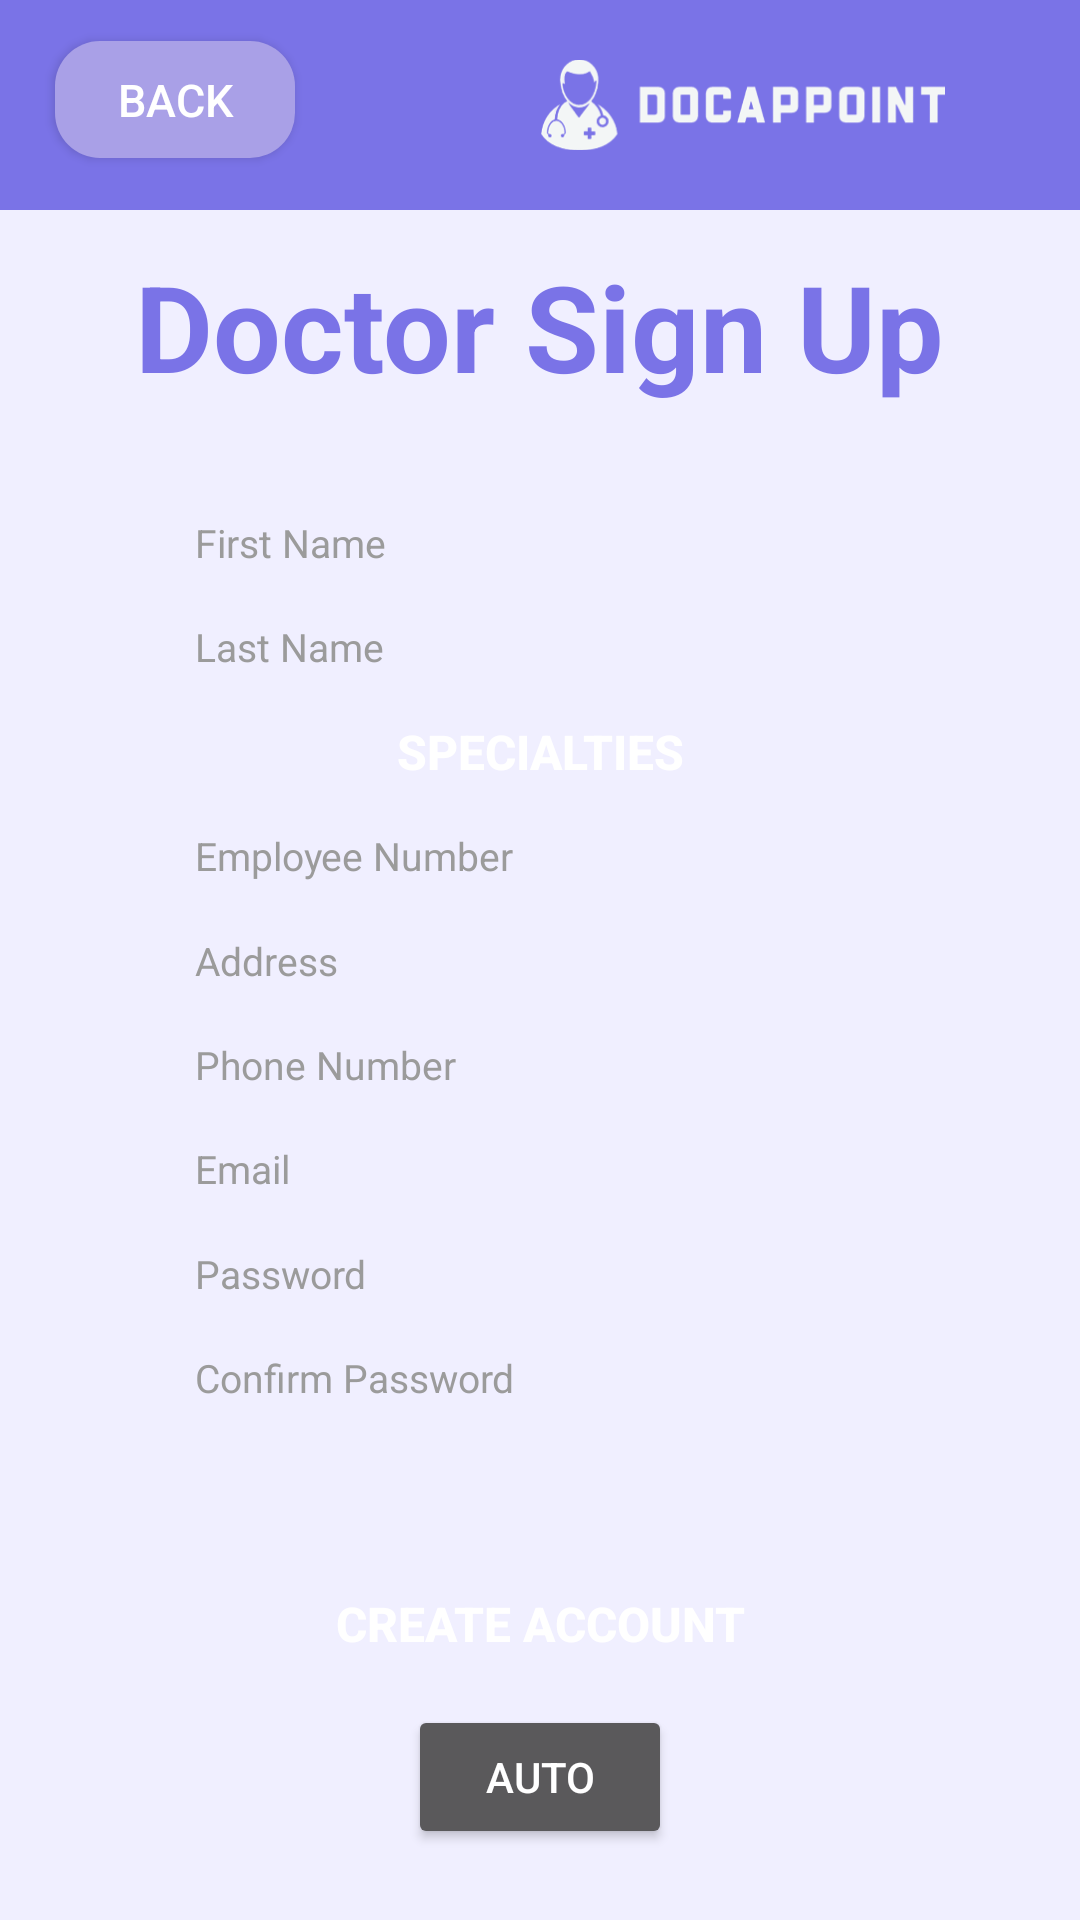

Reconstruct the res/layout file that produces this screen, plus the resources it refers to.
<!-- AndroidManifest.xml: application theme Theme.DocAppoint -->
<!-- res/layout/activity_doctor_register.xml -->
<?xml version="1.0" encoding="utf-8"?>
<androidx.constraintlayout.widget.ConstraintLayout xmlns:android="http://schemas.android.com/apk/res/android"
    xmlns:app="http://schemas.android.com/apk/res-auto"
    xmlns:tools="http://schemas.android.com/tools"
    android:layout_width="match_parent"
    android:layout_height="match_parent"
    android:background="#F0EFFF"
    tools:context=".Doctor.DoctorRegister"
    app:layout_constraintGuide_percent="0.5">


    <TextView
        android:id="@+id/header"
        android:layout_width="match_parent"
        android:layout_height="70dp"
        android:layout_marginStart="0dp"
        android:layout_marginTop="0dp"
        android:background="@drawable/header"
        app:layout_constraintStart_toStartOf="parent"
        app:layout_constraintTop_toTopOf="parent" />

    <Button
        android:id="@+id/doctorBackToLoginButton"
        style="@style/backButton"
        android:layout_width="80dp"
        android:layout_height="39dp"
        app:layout_constraintBottom_toBottomOf="parent"
        app:layout_constraintEnd_toEndOf="parent"
        app:layout_constraintStart_toStartOf="parent"
        app:layout_constraintTop_toTopOf="parent"
        app:layout_constraintVertical_bias="0.0225"
        app:layout_constraintHorizontal_bias="0.065" />

    <ImageView
        android:id="@+id/docAppointLogo"
        android:layout_width="135dp"
        android:layout_height="70dp"
        android:src="@drawable/whitelogo"
        app:layout_constraintBottom_toBottomOf="parent"
        app:layout_constraintEnd_toEndOf="parent"
        app:layout_constraintHorizontal_bias="0.8"
        app:layout_constraintStart_toStartOf="parent"
        app:layout_constraintTop_toTopOf="parent"
        app:layout_constraintVertical_bias="0"
        />

    <TextView
        android:id="@+id/doctorSignUp"
        android:layout_width="wrap_content"
        android:layout_height="wrap_content"
        android:text="@string/doctor_signup"
        android:textColor="@color/main"
        android:textSize="40sp"
        android:textStyle="bold"
        app:layout_constraintBottom_toBottomOf="parent"
        app:layout_constraintEnd_toEndOf="parent"
        app:layout_constraintHorizontal_bias="0.5"
        app:layout_constraintStart_toStartOf="parent"
        app:layout_constraintTop_toTopOf="parent"
        app:layout_constraintVertical_bias="0.14" />

    <TextView
        android:id="@+id/backdrop"
        android:layout_width="328dp"
        android:layout_height="435dp"
        android:background="@drawable/backdrop"
        app:layout_constraintBottom_toBottomOf="parent"
        app:layout_constraintEnd_toEndOf="parent"
        app:layout_constraintHorizontal_bias="0.5"
        app:layout_constraintStart_toStartOf="parent"
        app:layout_constraintTop_toTopOf="parent"
        app:layout_constraintVertical_bias="0.495"
        />

    <EditText
        android:id="@+id/doctorFirstName"
        style="@style/textField"
        android:autofillHints="name"
        android:hint="@string/firstName"
        android:inputType="text"
        app:layout_constraintBottom_toBottomOf="parent"
        app:layout_constraintEnd_toEndOf="parent"
        app:layout_constraintHorizontal_bias="0.5"
        app:layout_constraintStart_toStartOf="parent"
        app:layout_constraintTop_toTopOf="parent"
        app:layout_constraintVertical_bias="0.27" />

    <EditText
        android:id="@+id/doctorLastName"
        style="@style/textField"
        android:autofillHints="name"
        android:hint="@string/lastName"
        android:inputType="text"
        android:textColor="@color/text_box_text"
        android:textColorHint="#9B9B9B"
        app:layout_constraintBottom_toBottomOf="parent"
        app:layout_constraintEnd_toEndOf="parent"
        app:layout_constraintHorizontal_bias="0.5"
        app:layout_constraintStart_toStartOf="parent"
        app:layout_constraintTop_toTopOf="parent"
        app:layout_constraintVertical_bias="0.3275" />

    <Button
        android:id="@+id/doctorSpecialtiesButton"
        style="@style/AllButtons"
        android:text="@string/specialties"
        android:layout_width="250dp"
        android:layout_height="35dp"
        android:textStyle="bold"
        app:layout_constraintBottom_toBottomOf="parent"
        app:layout_constraintEnd_toEndOf="parent"
        app:layout_constraintHorizontal_bias="0.5"
        app:layout_constraintStart_toStartOf="parent"
        app:layout_constraintTop_toTopOf="parent"
        app:layout_constraintVertical_bias="0.385"/>

    <EditText
        android:id="@+id/doctorEmployeeNumber"
        style="@style/textField"
        android:hint="@string/employee_number"
        android:inputType="text"
        android:textColor="@color/text_box_text"
        android:textColorHint="#9B9B9B"
        app:layout_constraintBottom_toBottomOf="parent"
        app:layout_constraintEnd_toEndOf="parent"
        app:layout_constraintHorizontal_bias="0.5"
        app:layout_constraintStart_toStartOf="parent"
        app:layout_constraintTop_toTopOf="parent"
        app:layout_constraintVertical_bias="0.4425" />

    <EditText
        android:id="@+id/doctorAddress"
        style="@style/textField"
        android:autofillHints="postalAddress"
        android:hint="@string/address"
        android:inputType="text"
        android:textColor="@color/text_box_text"
        android:textColorHint="#9B9B9B"
        app:layout_constraintBottom_toBottomOf="parent"
        app:layout_constraintEnd_toEndOf="parent"
        app:layout_constraintHorizontal_bias="0.5"
        app:layout_constraintStart_toStartOf="parent"
        app:layout_constraintTop_toTopOf="parent"
        app:layout_constraintVertical_bias="0.5" />

    <EditText
        android:id="@+id/doctorPhoneNumber"
        style="@style/textField"
        android:autofillHints="phone"
        android:hint="@string/phoneNumber"
        android:inputType="phone"
        android:textColor="@color/text_box_text"
        android:textColorHint="#9B9B9B"
        app:layout_constraintBottom_toBottomOf="parent"
        app:layout_constraintEnd_toEndOf="parent"
        app:layout_constraintHorizontal_bias="0.5"
        app:layout_constraintStart_toStartOf="parent"
        app:layout_constraintTop_toTopOf="parent"
        app:layout_constraintVertical_bias="0.5575"
        />

    <EditText
        android:id="@+id/doctorEmail"
        style="@style/textField"
        android:autofillHints="phone"
        android:hint="@string/email"
        android:inputType="textEmailAddress"
        android:textColor="@color/text_box_text"
        android:textColorHint="#9B9B9B"
        app:layout_constraintBottom_toBottomOf="parent"
        app:layout_constraintEnd_toEndOf="parent"
        app:layout_constraintHorizontal_bias="0.5"
        app:layout_constraintStart_toStartOf="parent"
        app:layout_constraintTop_toTopOf="parent"
        app:layout_constraintVertical_bias="0.615" />

    <EditText
        android:id="@+id/doctorPassword"
        style="@style/textField"
        android:autofillHints="password"
        android:hint="@string/password"
        android:inputType="textPassword"
        android:textColor="@color/text_box_text"
        android:textColorHint="#9B9B9B"
        app:layout_constraintBottom_toBottomOf="parent"
        app:layout_constraintEnd_toEndOf="parent"
        app:layout_constraintHorizontal_bias="0.5"
        app:layout_constraintStart_toStartOf="parent"
        app:layout_constraintTop_toTopOf="parent"
        app:layout_constraintVertical_bias="0.6725"
        />

    <EditText
        android:id="@+id/confirmPasswordDoctor"
        style="@style/textField"
        android:autofillHints="password"
        android:hint="@string/confirmPassword"
        android:inputType="textPassword"
        android:textColor="@color/text_box_text"
        android:textColorHint="#9B9B9B"
        app:layout_constraintBottom_toBottomOf="parent"
        app:layout_constraintEnd_toEndOf="parent"
        app:layout_constraintHorizontal_bias="0.5"
        app:layout_constraintStart_toStartOf="parent"
        app:layout_constraintTop_toTopOf="parent"
        app:layout_constraintVertical_bias="0.73" />

    <Button
        android:id="@+id/createDoctorAccountButton"
        style="@style/AllButtons"
        android:text="@string/createAccount"
        android:textStyle="bold"
        app:layout_constraintBottom_toBottomOf="parent"
        app:layout_constraintEnd_toEndOf="parent"
        app:layout_constraintHorizontal_bias="0.5"
        app:layout_constraintStart_toStartOf="parent"
        app:layout_constraintTop_toTopOf="parent"
        app:layout_constraintVertical_bias="0.875" />

    <Button
        android:id="@+id/doctorRegisterAutoCreateButton"
        android:layout_width="wrap_content"
        android:layout_height="wrap_content"
        android:text="AUTO"
        app:layout_constraintBottom_toBottomOf="parent"
        app:layout_constraintEnd_toEndOf="parent"
        app:layout_constraintHorizontal_bias="0.5"
        app:layout_constraintStart_toStartOf="parent"
        app:layout_constraintTop_toTopOf="parent"
        app:layout_constraintVertical_bias="0.96" />


</androidx.constraintlayout.widget.ConstraintLayout>
<!-- resources referenced by this layout -->
<resources>
  <color name="main">#7A73E7</color>
  <color name="text_box_text">#9B9B9B</color>
  <!-- drawable header (drawable) -->
  <?xml version="1.0" encoding="utf-8"?>
  <shape xmlns:android="http://schemas.android.com/apk/res/android">
      <corners android:radius="0dp" />
      <solid android:color="@color/main" />
  </shape>
  <!-- drawable whitelogo: png bitmap (drawable, 16779 bytes) -->
  <string name="address">Address</string>
  <string name="confirmPassword">Confirm Password</string>
  <string name="createAccount">Create Account</string>
  <string name="doctor_signup">Doctor Sign Up</string>
  <string name="email">Email</string>
  <string name="employee_number">Employee Number</string>
  <string name="firstName">First Name</string>
  <string name="lastName">Last Name</string>
  <string name="password">Password</string>
  <string name="phoneNumber">Phone Number</string>
  <string name="specialties">Specialties</string>
  <style name="AllButtons">
  
          <item name="android:textSize">16sp</item> 
          <item name="android:textColor">@color/white</item> 
          <item name="android:layout_height">50dp</item>
          <item name="android:paddingLeft">20dp</item>
          <item name="android:paddingRight">20dp</item>
          <item name="android:background">@drawable/rounded_button</item>
          <item name="android:layout_width">wrap_content</item>
  
      </style>
  <style name="backButton">
          <item name="android:layout_width">wrap_content</item>
          <item name="android:layout_height">wrap_content</item>
          <item name="android:background">@drawable/rounded_back_button</item>
          <item name="android:text">back</item>
          <item name="android:textColor">@color/white</item>
          <item name="android:textSize">15sp</item>
  
      </style>
  <style name="textField">
          <item name="android:background">@drawable/rounded_text_box</item> 
          <item name="android:layout_width">250dp</item>
          <item name="android:layout_height">35dp</item>
          <item name="android:textSize">13sp</item>
          <item name="android:ems">10</item>
          <item name="android:textColor">@color/text_box_text</item>  
          <item name="android:paddingLeft">10dp</item> 
          <item name="android:paddingRight">10dp</item> 
          <item name="android:textColorHint">@color/text_box_text</item>
  
      </style>
  <style name="Theme.DocAppoint" parent="Theme.AppCompat.NoActionBar">
  
      </style>
  <color name="white">#FFFFFFFF</color>
  <!-- drawable rounded_button (drawable) -->
  <?xml version="1.0" encoding="utf-8"?>
  <selector xmlns:android="http://schemas.android.com/apk/res/android">
      <shape xmlns:android="http://schemas.android.com/apk/res/android">
          <corners android:radius="8dp" />
          <solid android:color="@color/main" />
      </shape>
  </selector>
  <!-- drawable rounded_back_button (drawable) -->
  <?xml version="1.0" encoding="utf-8"?>
  <shape xmlns:android="http://schemas.android.com/apk/res/android">
      <corners android:radius="15dp" />
      <solid android:color="@color/intermediate_purple" />
  </shape>
  <color name="intermediate_purple">#A9A0E7</color>
</resources>
